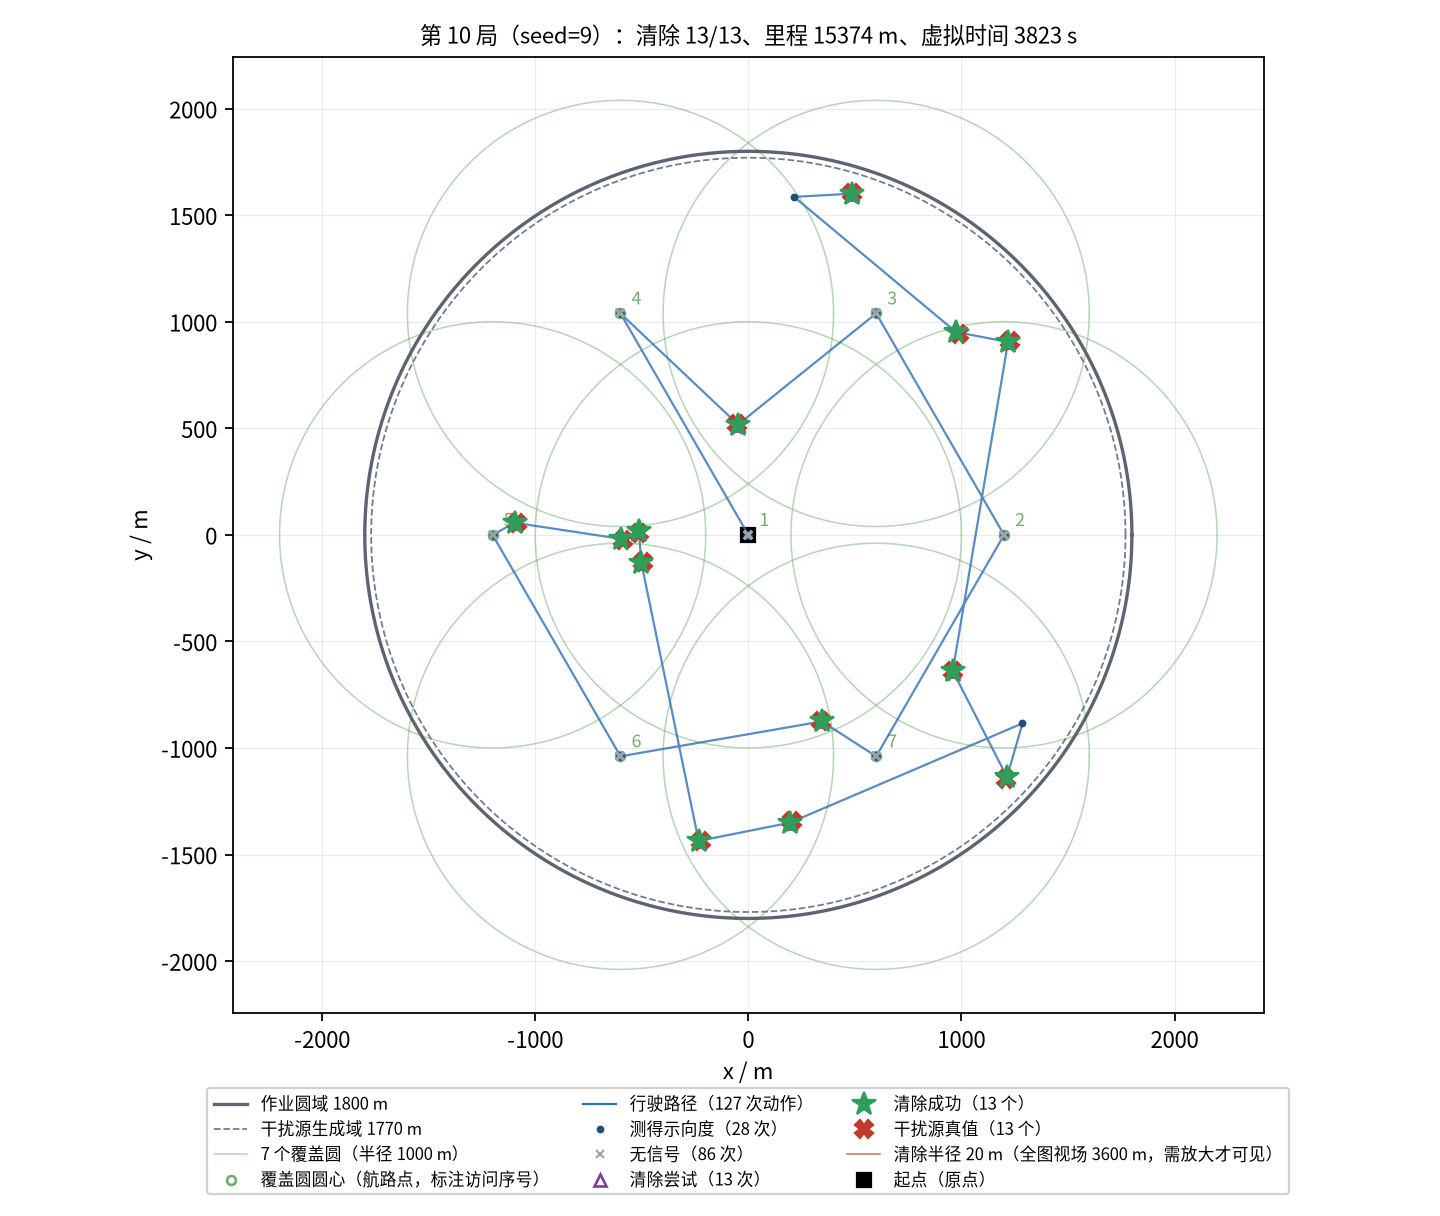

Values plotted in this chart, from the file beside it:
seq, kind, stage, x_m, y_m, channel, outcome, theta_deg, virtual_time_s, travel_m
0, measure, survey, 0.00, 0.00, 1, direction, 181.8, 5.000, 0.00
1, measure, survey, 0.00, 0.00, 2, no_signal, , 11, 0.00
2, measure, survey, 0.00, 0.00, 3, no_signal, , 17, 0.00
3, measure, survey, 0.00, 0.00, 4, no_signal, , 23, 0.00
4, measure, survey, 0.00, 0.00, 5, no_signal, , 29, 0.00
5, measure, survey, 0.00, 0.00, 6, no_signal, , 35, 0.00
6, measure, survey, 0.00, 0.00, 7, no_signal, , 41, 0.00
7, measure, survey, 0.00, 0.00, 8, direction, 95.27, 47, 0.00
8, measure, survey, 0.00, 0.00, 9, direction, 291.5, 53, 0.00
9, measure, survey, 0.00, 0.00, 10, no_signal, , 59, 0.00
10, measure, survey, 0.00, 0.00, 11, no_signal, , 65, 0.00
11, measure, survey, 0.00, 0.00, 12, no_signal, , 71, 0.00
12, measure, survey, 0.00, 0.00, 13, no_signal, , 77, 0.00
13, measure, survey, 0.00, 0.00, 14, no_signal, , 83, 0.00
14, measure, survey, 0.00, 0.00, 15, no_signal, , 89, 0.00
15, measure, survey, 0.00, 0.00, 16, no_signal, , 95, 0.00
16, measure, survey, 0.00, 0.00, 17, no_signal, , 101, 0.00
17, measure, survey, 0.00, 0.00, 18, no_signal, , 107, 0.00
18, measure, survey, 0.00, 0.00, 19, direction, 194.6, 113, 0.00
19, measure, survey, 0.00, 0.00, 20, direction, 177.9, 119, 0.00
20, measure, survey, -600, 1039, 1, direction, 270.6, 365, 1200
21, measure, survey, -600, 1039, 2, no_signal, , 371, 1200
22, measure, survey, -600, 1039, 3, no_signal, , 377, 1200
23, measure, survey, -600, 1039, 4, no_signal, , 383, 1200
24, measure, survey, -600, 1039, 5, no_signal, , 389, 1200
25, measure, survey, -600, 1039, 6, no_signal, , 395, 1200
26, measure, survey, -600, 1039, 7, no_signal, , 401, 1200
27, measure, survey, -600, 1039, 8, direction, 316.6, 407, 1200
28, measure, survey, -600, 1039, 9, no_signal, , 413, 1200
29, measure, survey, -600, 1039, 10, no_signal, , 419, 1200
30, measure, survey, -600, 1039, 11, no_signal, , 425, 1200
31, measure, survey, -600, 1039, 12, no_signal, , 431, 1200
32, measure, survey, -600, 1039, 13, no_signal, , 437, 1200
33, measure, survey, -600, 1039, 14, no_signal, , 443, 1200
34, measure, survey, -600, 1039, 15, no_signal, , 449, 1200
35, measure, survey, -600, 1039, 16, no_signal, , 455, 1200
36, measure, survey, -600, 1039, 17, no_signal, , 461, 1200
37, measure, survey, -600, 1039, 18, no_signal, , 467, 1200
38, measure, survey, -600, 1039, 19, no_signal, , 473, 1200
39, measure, survey, -600, 1039, 20, direction, 274.3, 479, 1200
40, clear, survey-clear, -48.29, 517.7, 8, success, , 635.8, 1959
41, measure, survey-clear, 600, 1039, 2, no_signal, , 808.2, 2791
42, measure, survey-clear, 600, 1039, 3, no_signal, , 814.2, 2791
43, measure, survey-clear, 600, 1039, 4, no_signal, , 820.2, 2791
44, measure, survey-clear, 600, 1039, 5, direction, 347.8, 826.2, 2791
45, measure, survey-clear, 600, 1039, 6, no_signal, , 832.2, 2791
46, measure, survey-clear, 600, 1039, 7, no_signal, , 838.2, 2791
47, measure, survey-clear, 600, 1039, 9, no_signal, , 844.2, 2791
48, measure, survey-clear, 600, 1039, 10, no_signal, , 850.2, 2791
49, measure, survey-clear, 600, 1039, 11, no_signal, , 856.2, 2791
50, measure, survey-clear, 600, 1039, 12, no_signal, , 862.2, 2791
51, measure, survey-clear, 600, 1039, 13, no_signal, , 868.2, 2791
52, measure, survey-clear, 600, 1039, 14, no_signal, , 874.2, 2791
53, measure, survey-clear, 600, 1039, 15, no_signal, , 880.2, 2791
54, measure, survey-clear, 600, 1039, 16, direction, 347, 886.2, 2791
55, measure, survey-clear, 600, 1039, 17, no_signal, , 892.2, 2791
56, measure, survey-clear, 600, 1039, 18, direction, 101.2, 898.2, 2791
57, measure, survey-clear, 600, 1039, 19, no_signal, , 904.2, 2791
58, measure, survey-clear, 600, 1039, 20, no_signal, , 910.2, 2791
59, measure, survey-clear, 1200, 0.00, 2, no_signal, , 1156, 3991
... 67 more rows
